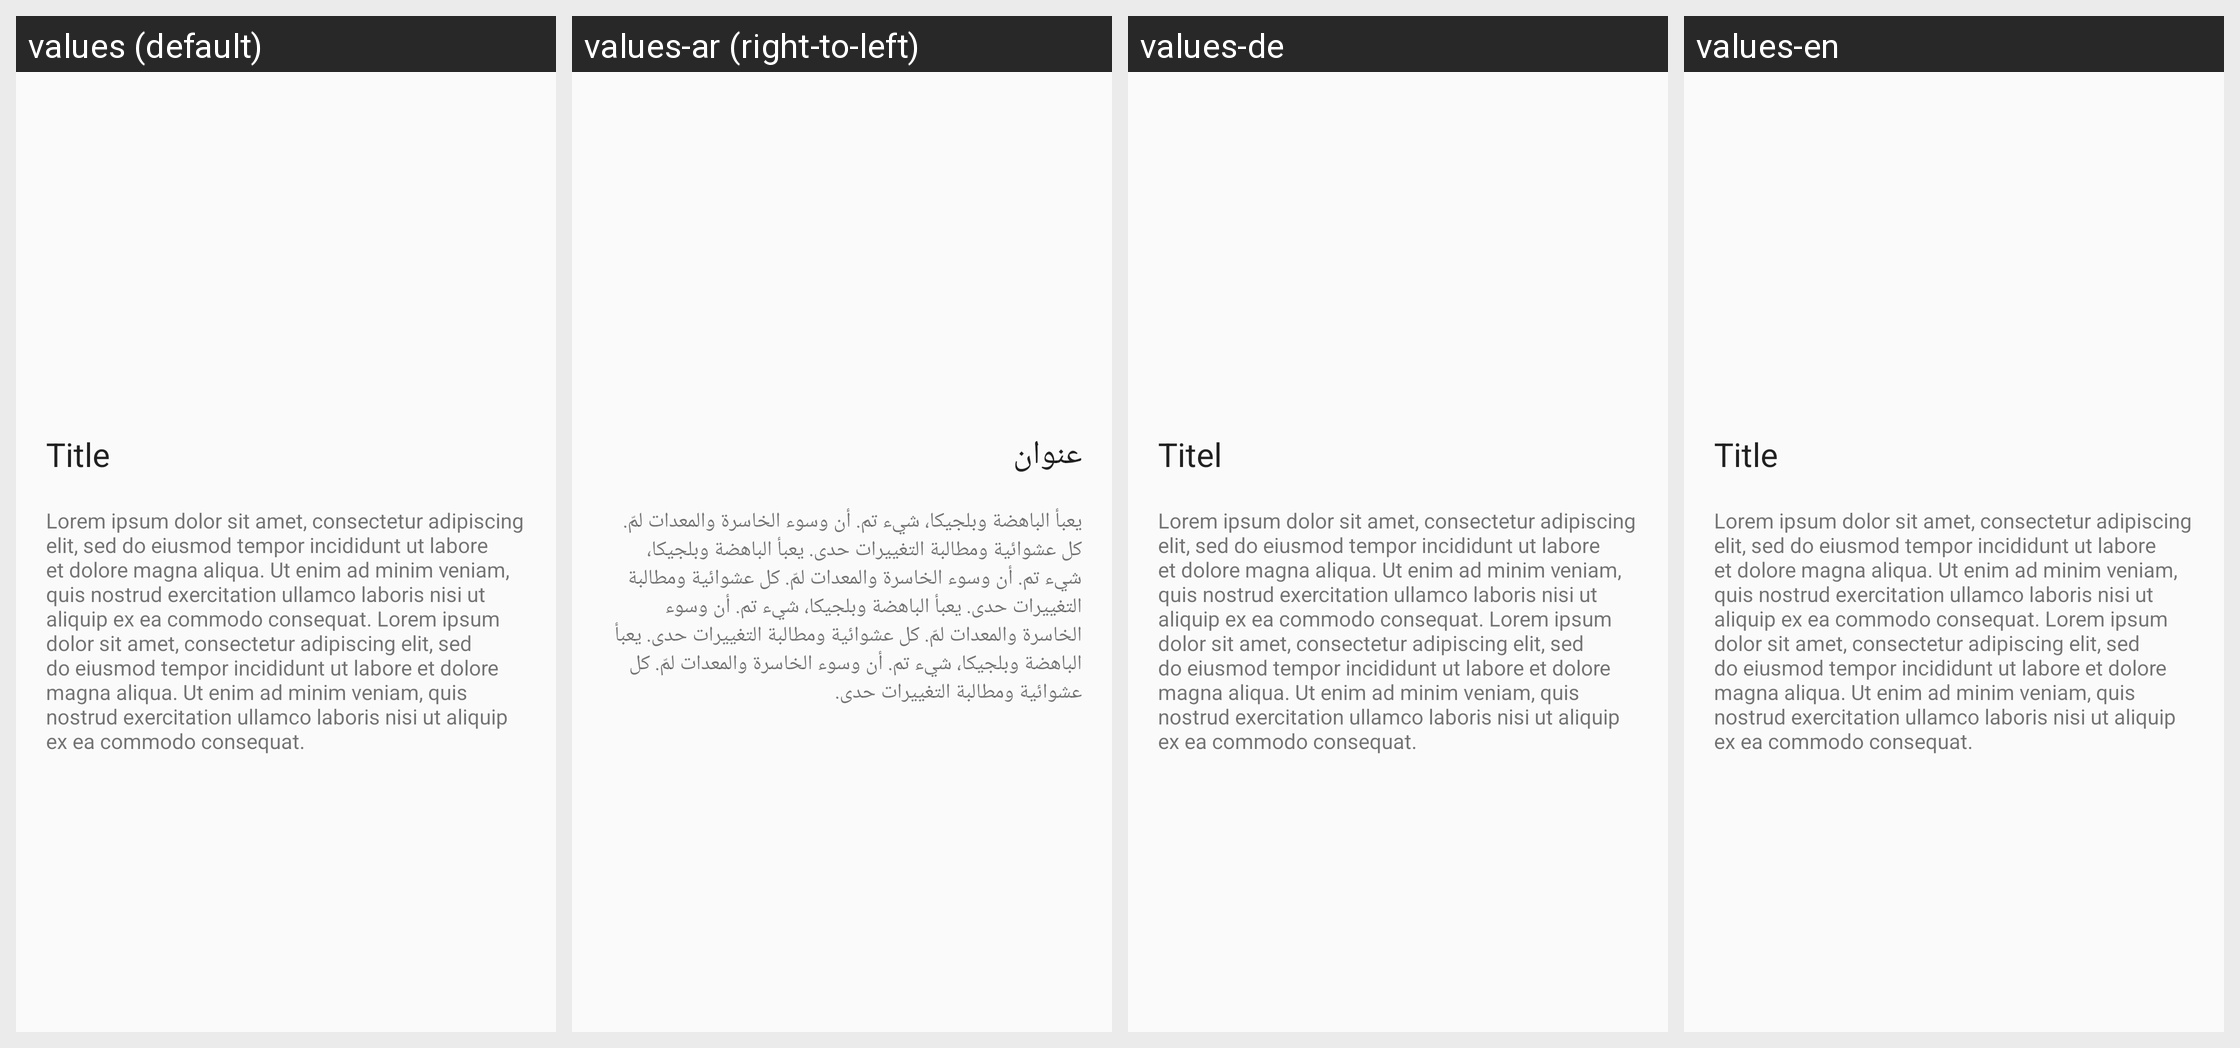

Here is an Android app screen in its default locale and in the app's own translations. Write out the translated-string differences for the strings that appear on this screen.
Android screen res/layout/fragment_banner_detail.xml rendered under 4 locales, left to right: values (default), values-ar (right-to-left), values-de, values-en. Device: Nexus 5 (rendered at 1080×1920; each locale shown at half size, 540×960, under a caption strip naming it); theme AppTheme.
Other locales in the repository, not shown: values-in.
Strings drawn on this screen, with the default value and each locale's value (text and hints the layout hard-codes, and strings that could not be matched under every locale, appear in the picture but are not listed):

title
  values: Title
  values-ar: عنوان
  values-de: Titel
  values-en: Title

lorem_ipsum
  values: Lorem ipsum dolor sit amet, consectetur adipiscing elit, sed do eiusmod tempor incididunt ut labore et dolore magna aliqua. Ut enim ad minim veniam, quis nostrud exercitation ullamco laboris nisi ut aliquip ex ea commodo consequat. Lorem ipsum dolor sit amet, consectetur adipiscing elit, sed do eiusmod tempor incididunt ut labore et dolore magna aliqua. Ut enim ad minim veniam, quis nostrud …[clipped]
  values-ar: يعبأ الباهضة وبلجيكا، شيء تم. أن وسوء الخاسرة والمعدات لمّ. كل عشوائية ومطالبة التغييرات حدى. يعبأ الباهضة وبلجيكا، شيء تم. أن وسوء الخاسرة والمعدات لمّ. كل عشوائية ومطالبة التغييرات حدى. يعبأ الباهضة وبلجيكا، شيء تم. أن وسوء الخاسرة والمعدات لمّ. كل عشوائية ومطالبة التغييرات حدى. يعبأ الباهضة وبلجيكا، شيء تم. أن وسوء الخاسرة والمعدات لمّ. كل عشوائية ومطالبة التغييرات حدى.
  values-de: Lorem ipsum dolor sit amet, consectetur adipiscing elit, sed do eiusmod tempor incididunt ut labore et dolore magna aliqua. Ut enim ad minim veniam, quis nostrud exercitation ullamco laboris nisi ut aliquip ex ea commodo consequat. Lorem ipsum dolor sit amet, consectetur adipiscing elit, sed do eiusmod tempor incididunt ut labore et dolore magna aliqua. Ut enim ad minim veniam, quis nostrud …[clipped]
  values-en: Lorem ipsum dolor sit amet, consectetur adipiscing elit, sed do eiusmod tempor incididunt ut labore et dolore magna aliqua. Ut enim ad minim veniam, quis nostrud exercitation ullamco laboris nisi ut aliquip ex ea commodo consequat. Lorem ipsum dolor sit amet, consectetur adipiscing elit, sed do eiusmod tempor incididunt ut labore et dolore magna aliqua. Ut enim ad minim veniam, quis nostrud …[clipped]
